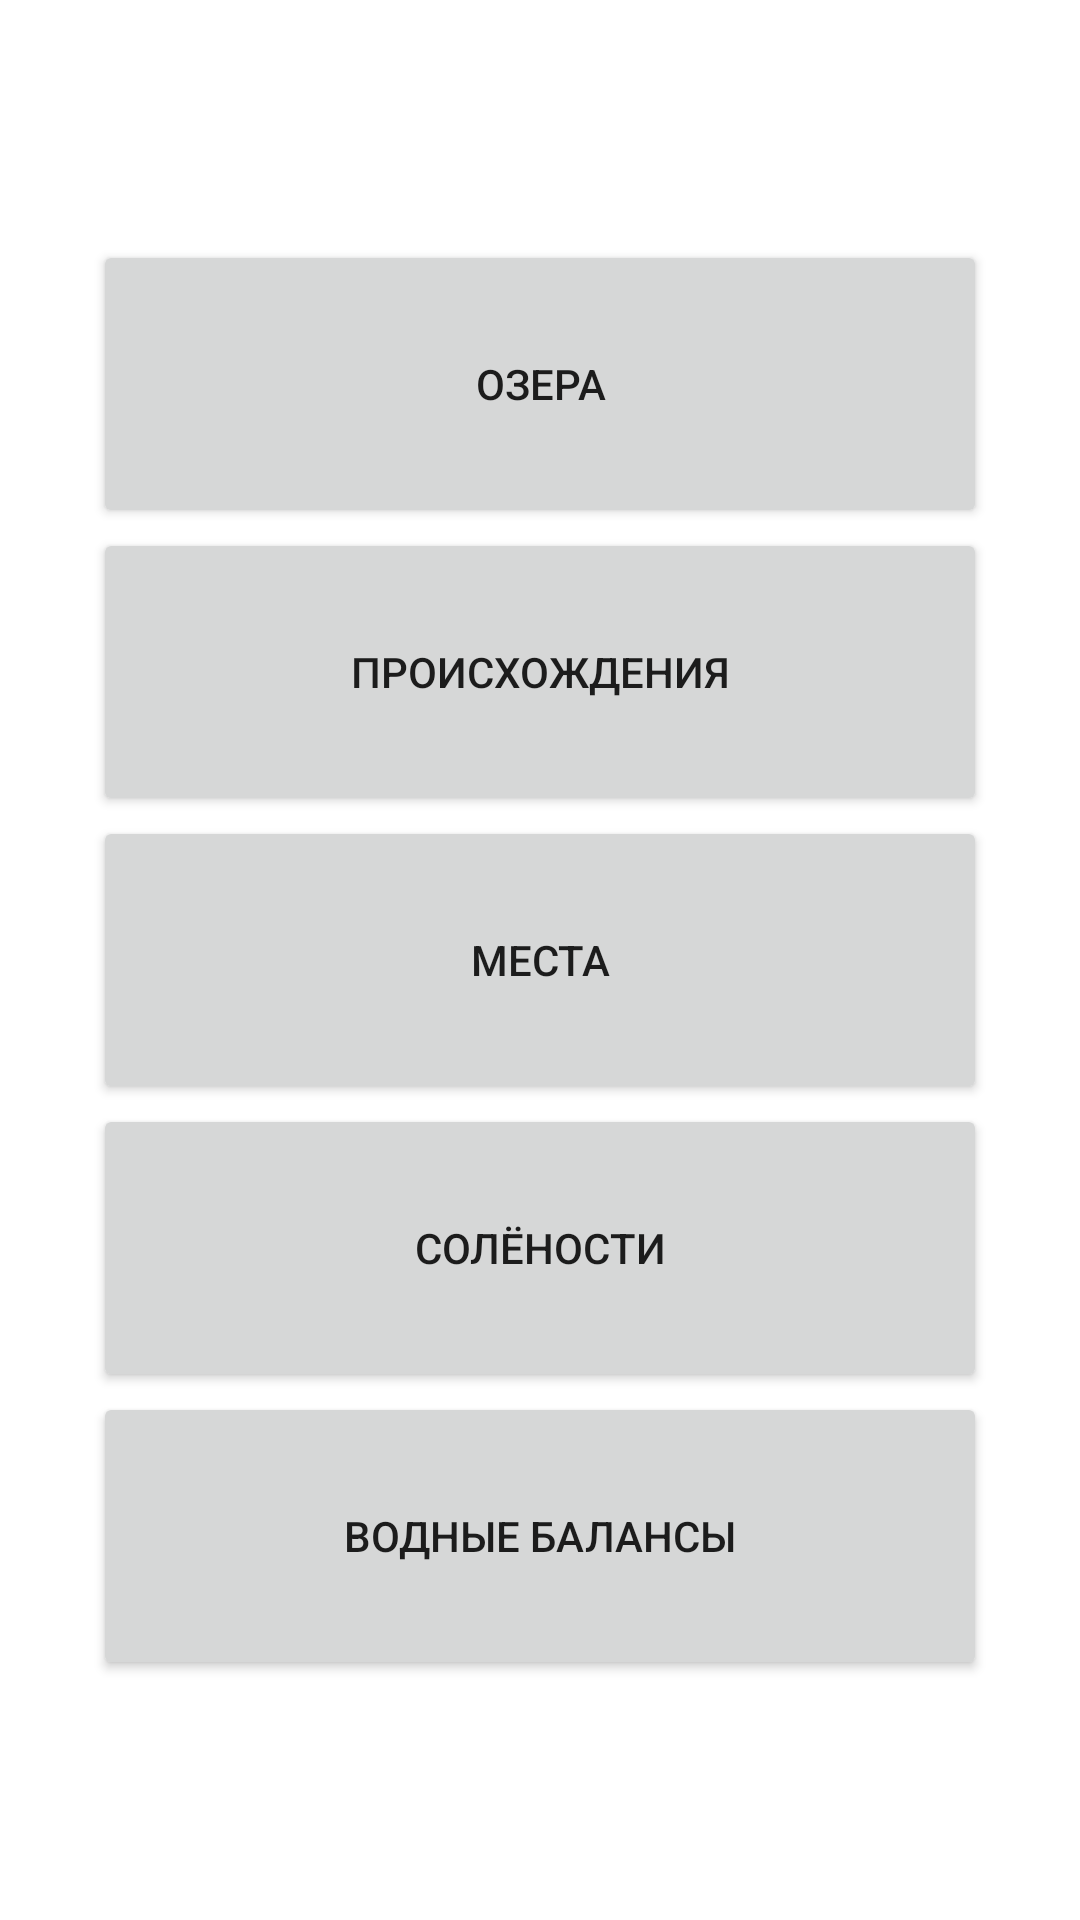

Write the Android layout XML for this screen, with the resource values it uses.
<!-- AndroidManifest.xml: application theme Theme.Megalakes -->
<!-- res/layout/activity_all_tables.xml -->
<?xml version="1.0" encoding="utf-8"?>
<androidx.constraintlayout.widget.ConstraintLayout xmlns:android="http://schemas.android.com/apk/res/android"
    xmlns:app="http://schemas.android.com/apk/res-auto"
    xmlns:tools="http://schemas.android.com/tools"
    android:layout_width="match_parent"
    android:layout_height="match_parent"
    tools:context=".AllTablesActivity">

    <LinearLayout
        android:layout_width="0dp"
        android:layout_height="0dp"
        android:layout_marginStart="1dp"
        android:layout_marginTop="50dp"
        android:layout_marginEnd="1dp"
        android:layout_marginBottom="50dp"
        android:orientation="vertical"
        android:padding="30dp"

        app:layout_constraintBottom_toBottomOf="parent"
        app:layout_constraintEnd_toEndOf="parent"
        app:layout_constraintStart_toStartOf="parent"
        app:layout_constraintTop_toTopOf="parent">

        <Button
            android:id="@+id/lakeButton"
            android:layout_width="match_parent"
            android:layout_height="wrap_content"
            android:layout_weight="1"
            android:text="Озера" />

        <Button
            android:id="@+id/originButton"
            android:layout_width="match_parent"
            android:layout_height="wrap_content"
            android:layout_weight="1"
            android:text="Происхождения" />

        <Button
            android:id="@+id/placeButton"
            android:layout_width="match_parent"
            android:layout_height="wrap_content"
            android:layout_weight="1"
            android:text="Места" />

        <Button
            android:id="@+id/salinityButton"
            android:layout_width="match_parent"
            android:layout_height="wrap_content"
            android:layout_weight="1"
            android:text="Солёности" />

        <Button
            android:id="@+id/waterbalanceButton"
            android:layout_width="match_parent"
            android:layout_height="wrap_content"
            android:layout_weight="1"
            android:text="Водные балансы" />
    </LinearLayout>
</androidx.constraintlayout.widget.ConstraintLayout>
<!-- resources referenced by this layout -->
<resources>
  <style name="Theme.Megalakes" parent="Theme.MaterialComponents.DayNight.DarkActionBar">
          
          <item name="colorPrimary">@color/purple_500</item>
          <item name="colorPrimaryVariant">@color/purple_700</item>
          <item name="colorOnPrimary">@color/white</item>
          
          <item name="colorSecondary">@color/teal_200</item>
          <item name="colorSecondaryVariant">@color/teal_700</item>
          <item name="colorOnSecondary">@color/black</item>
          
          <item name="android:statusBarColor" tools:targetApi="l">?attr/colorPrimaryVariant</item>
          
      </style>
  <!-- not gathered from this repository: default colours our renderer supplied (Android Studio template values) -->
  <color name="purple_500">#FF6200EE</color>
  <color name="purple_700">#FF3700B3</color>
  <color name="teal_200">#FF03DAC5</color>
  <color name="teal_700">#FF018786</color>
  <color name="black">#FF000000</color>
  <color name="white">#FFFFFFFF</color>
</resources>
